Labelled photos from "Door_detection", an image-classification folder in heenaharwani123-eng/Door_detection. The possible labels are: empty, full.

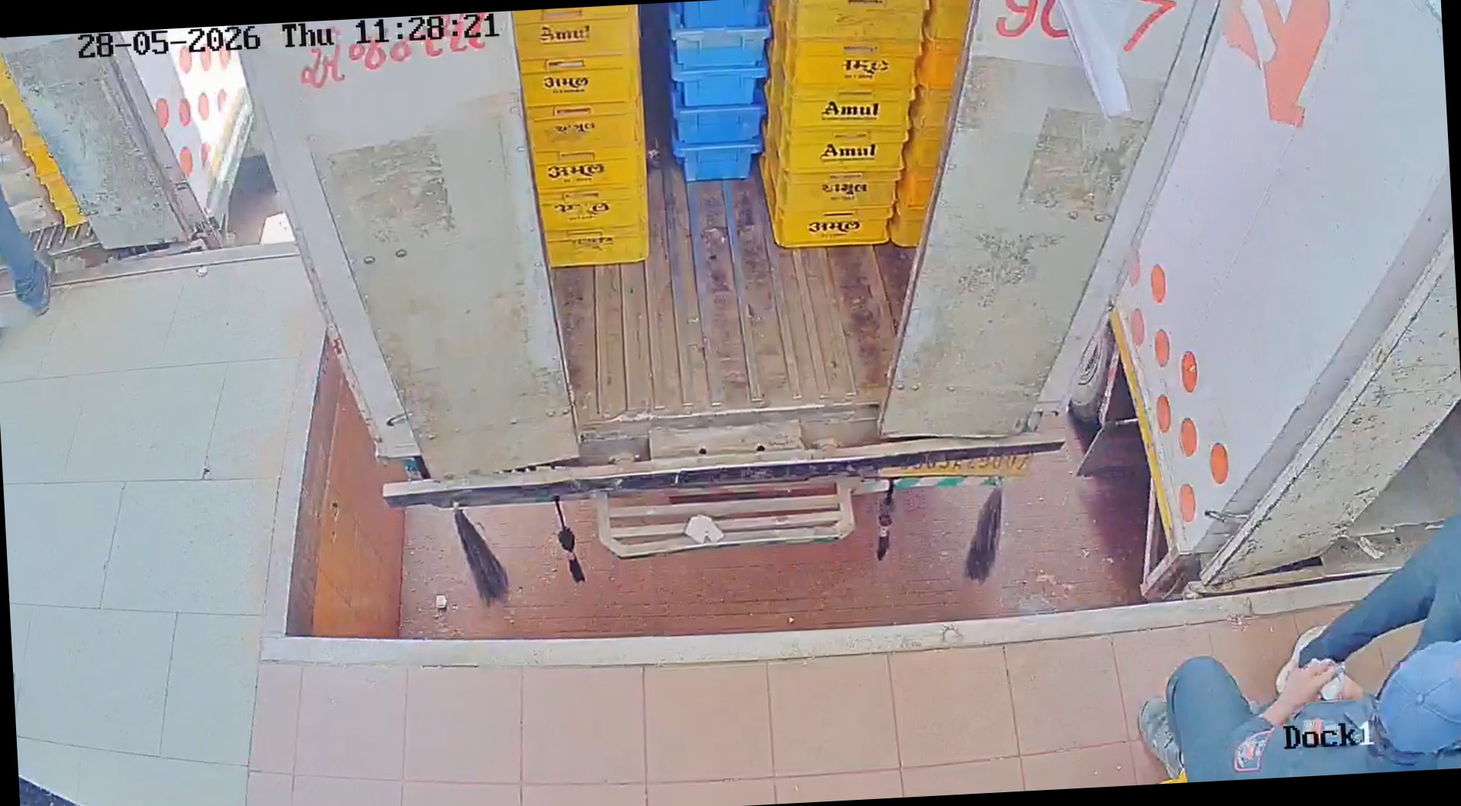
Label: full

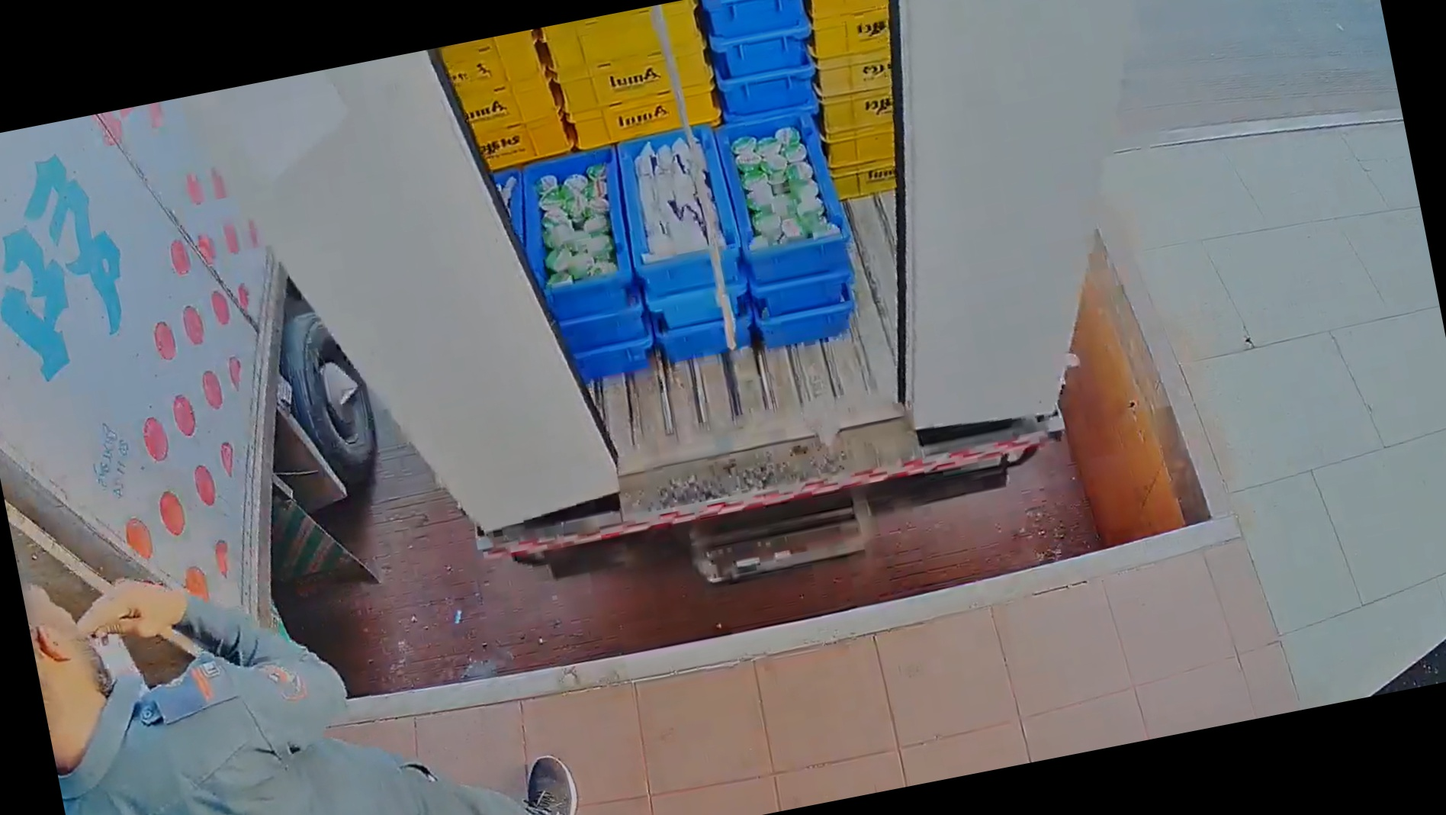
Label: full

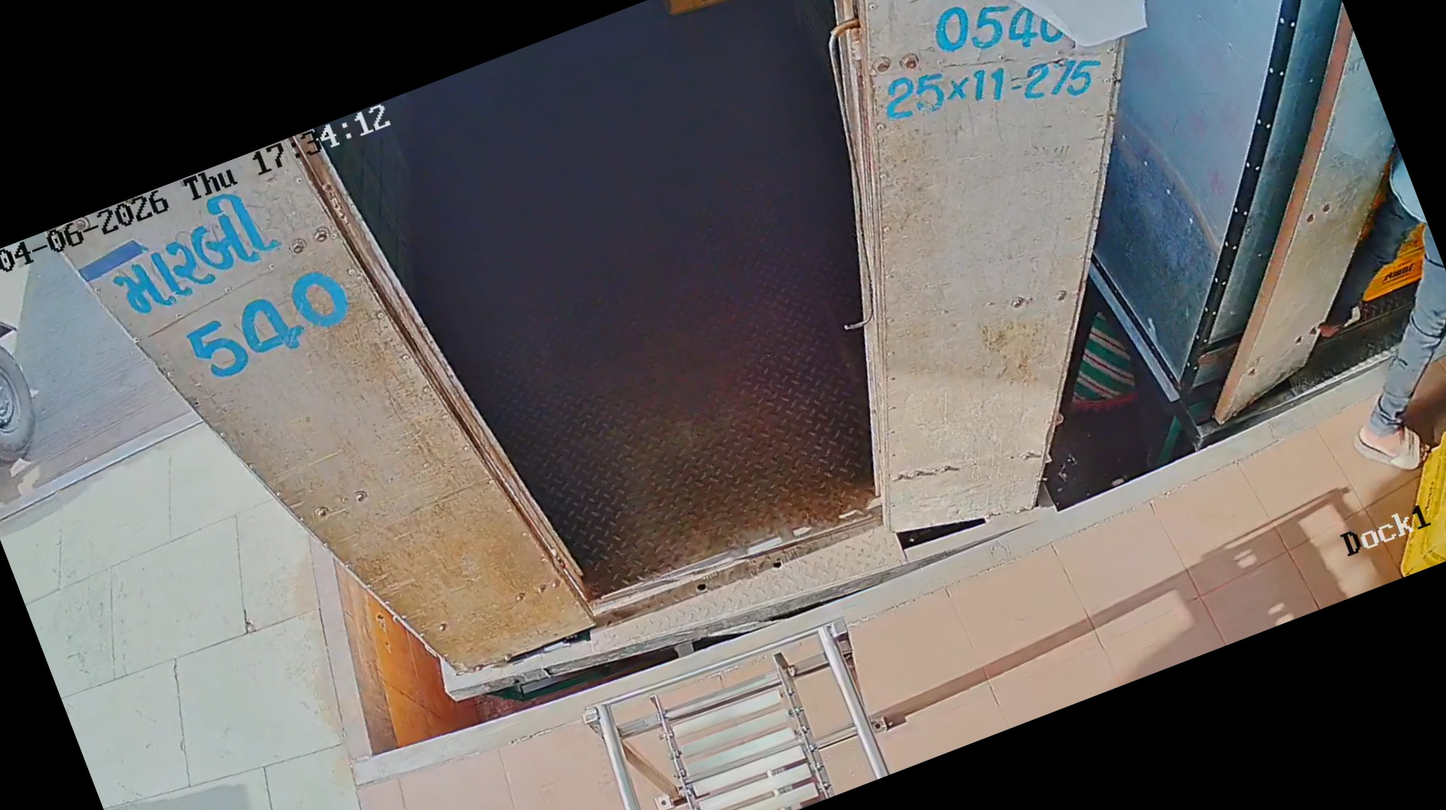
Label: empty

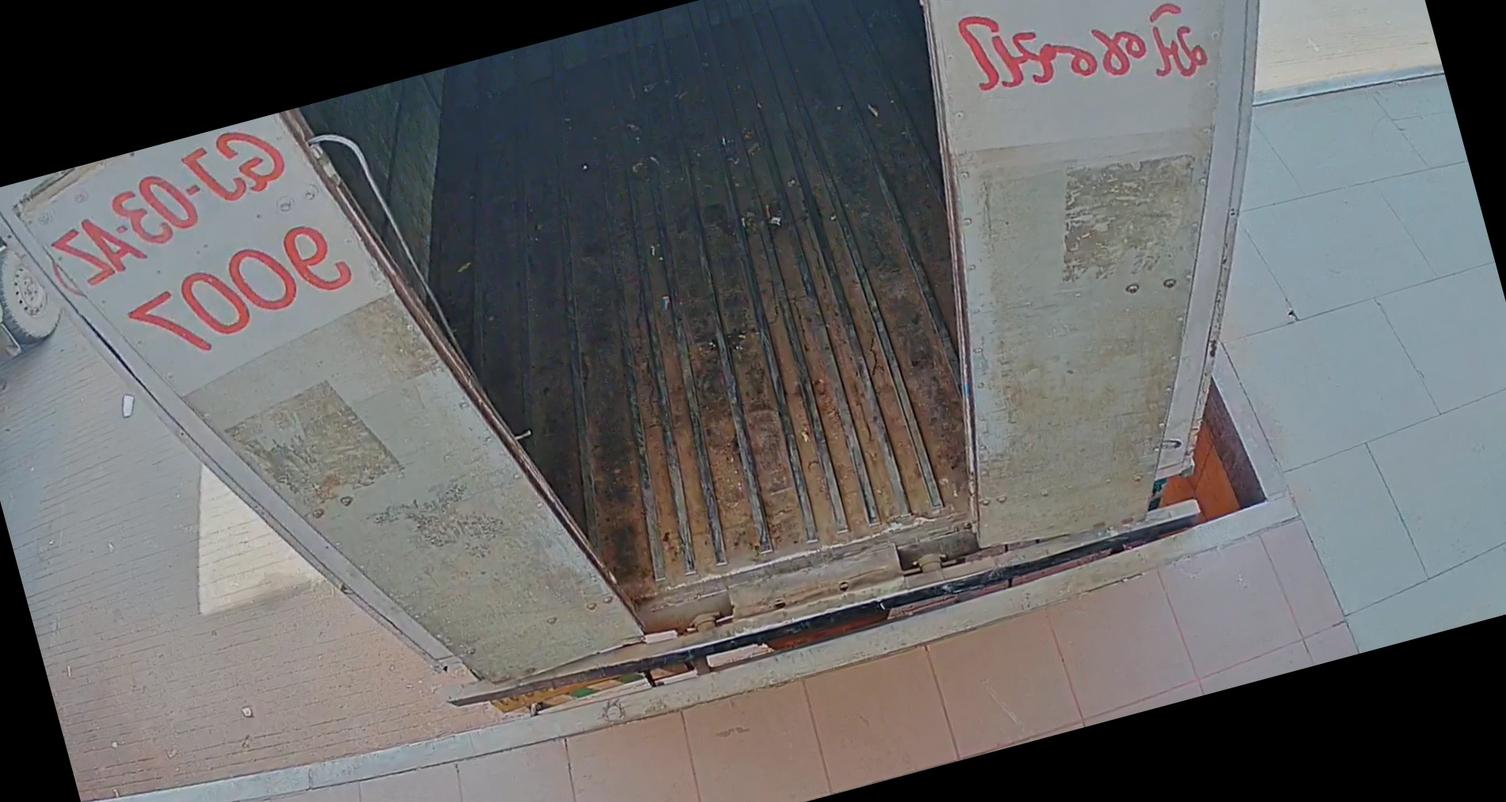
Label: empty

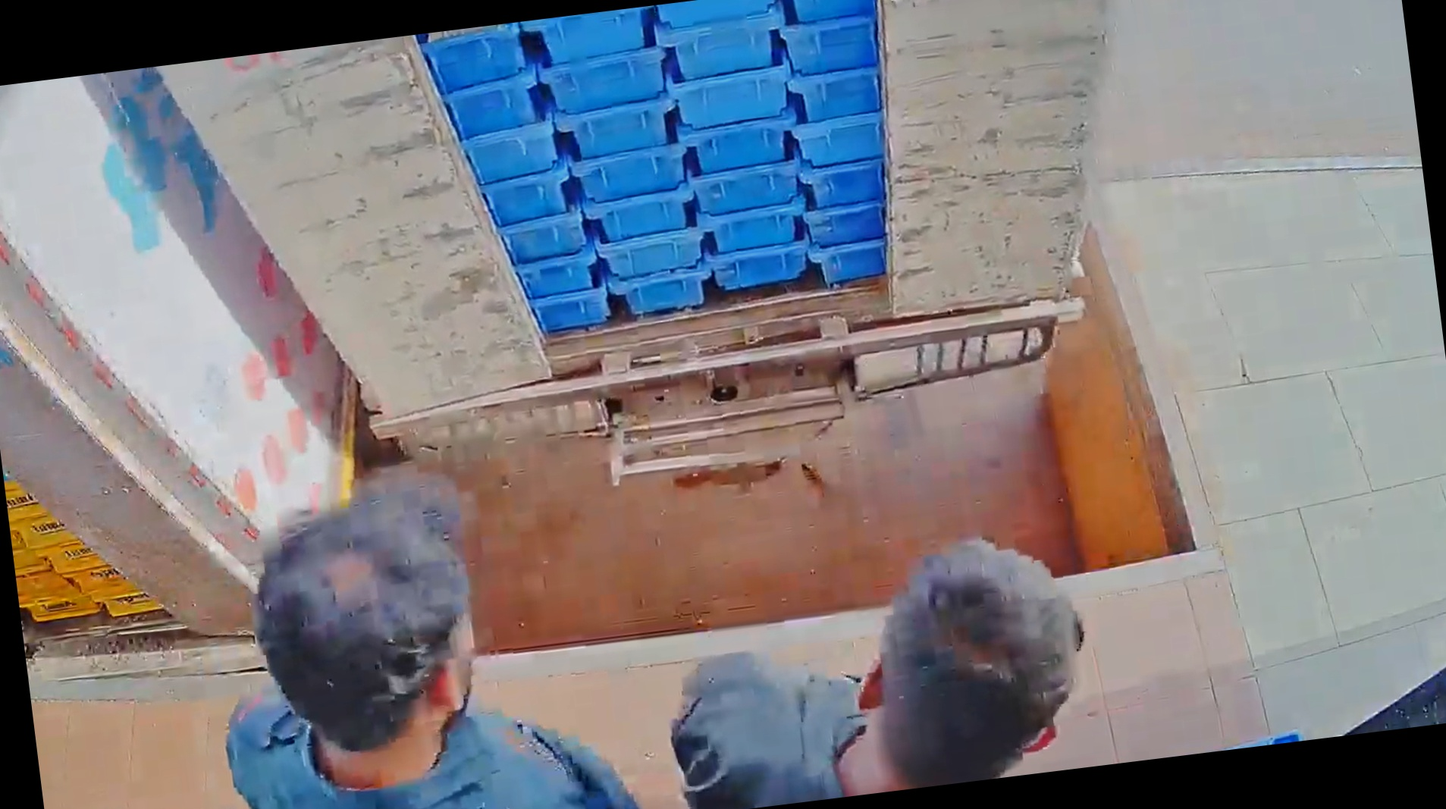
Label: full

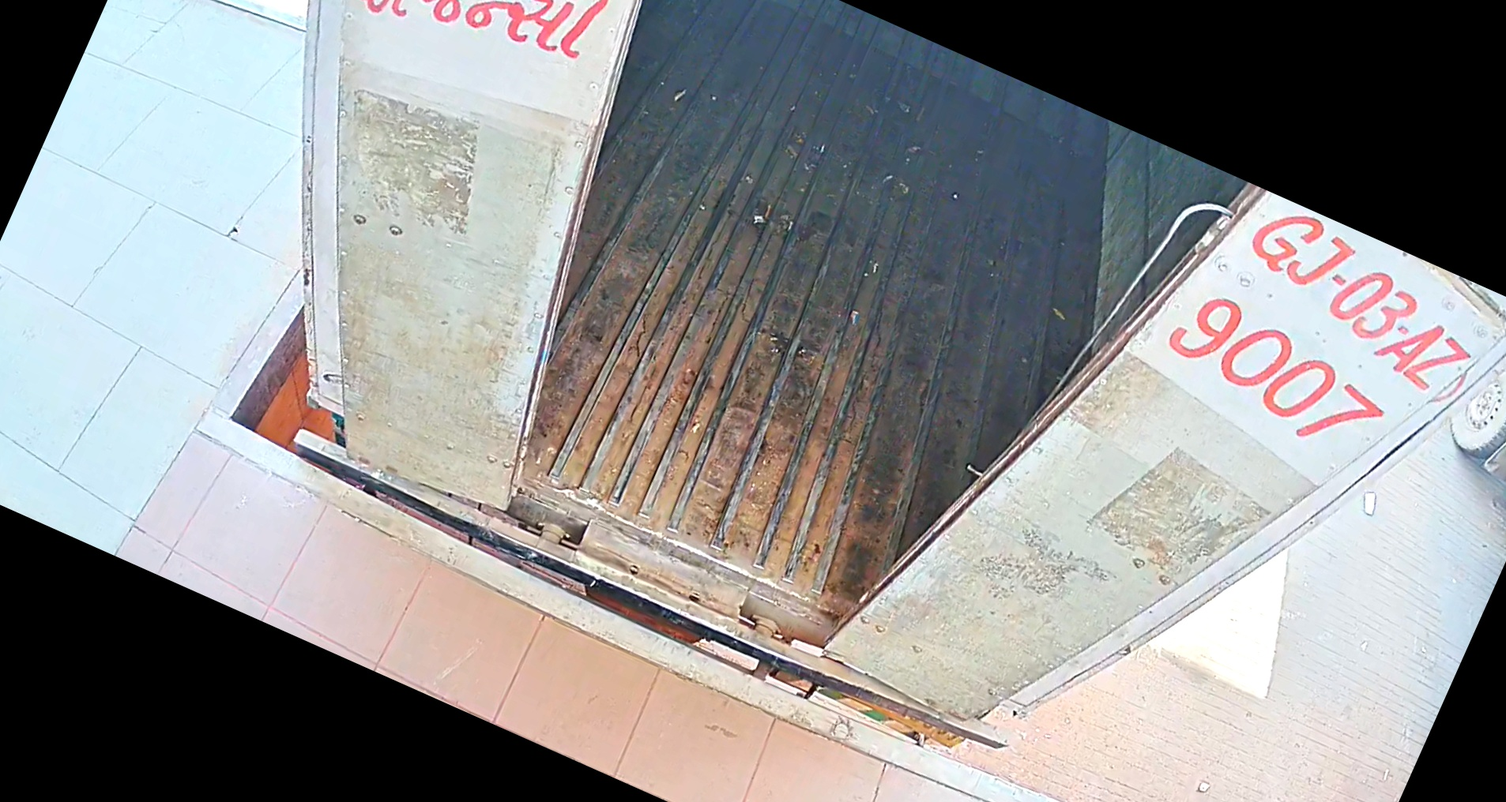
Label: empty
